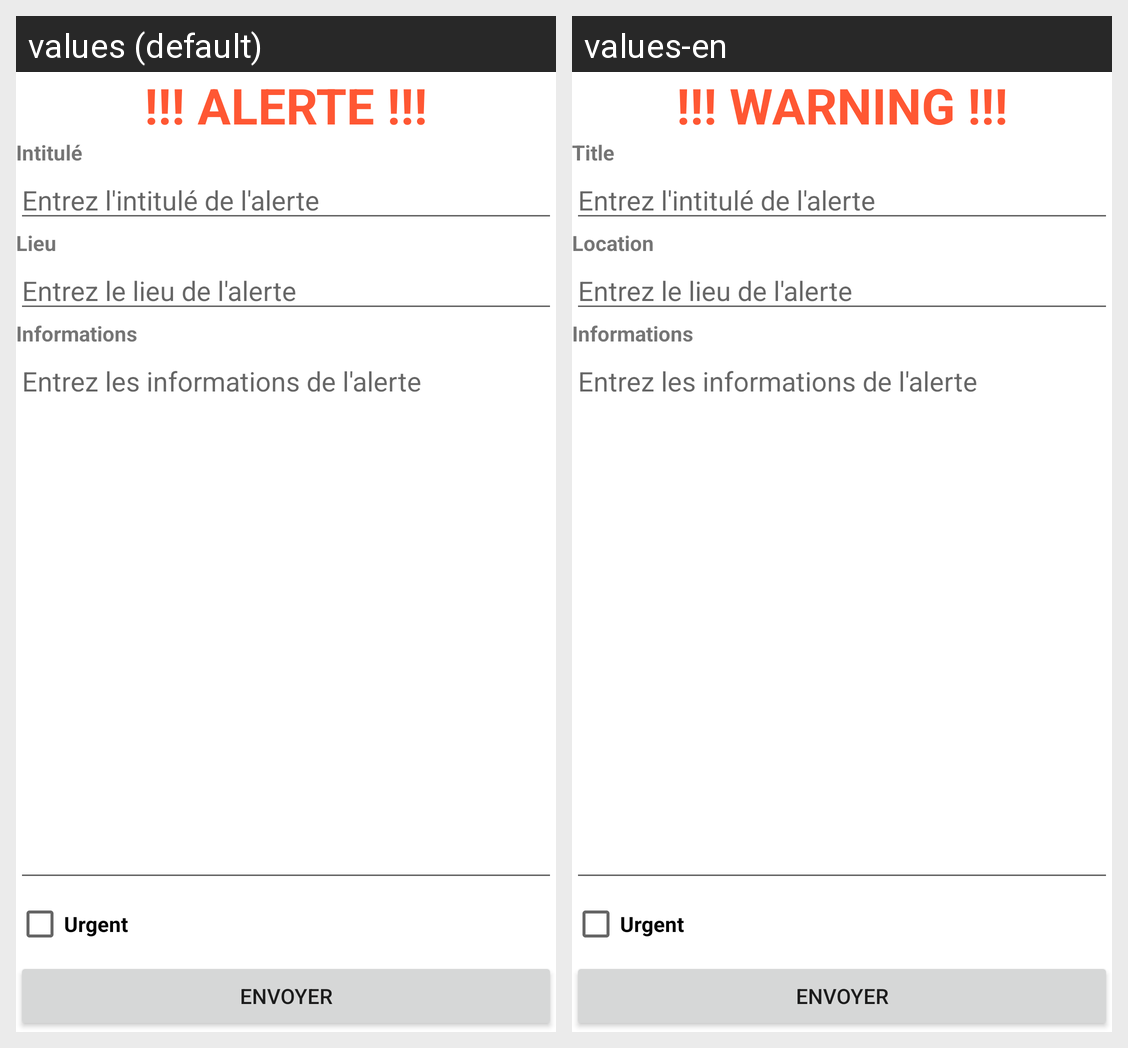

For this localized Android screen grid, give each drawn string resource with its value in every locale shown.
Android screen res/layout/alerte.xml rendered under 2 locales, left to right: values (default), values-en. Device: Nexus 5 (rendered at 1080×1920; each locale shown at half size, 540×960, under a caption strip naming it); theme Theme.MaterialComponents.DayNight.NoActionBar.
Strings drawn on this screen, with the default value and each locale's value (text and hints the layout hard-codes, and strings that could not be matched under every locale, appear in the picture but are not listed):

alerte_soustitres
  values: !!! ALERTE !!!
  values-en: !!! WARNING !!!

intitule_titre
  values: Intitulé
  values-en: Title

lieu_titre
  values: Lieu
  values-en: Location

informations_titre
  values: Informations
  values-en: Informations

urgent_titre
  values: Urgent
  values-en: Urgent
